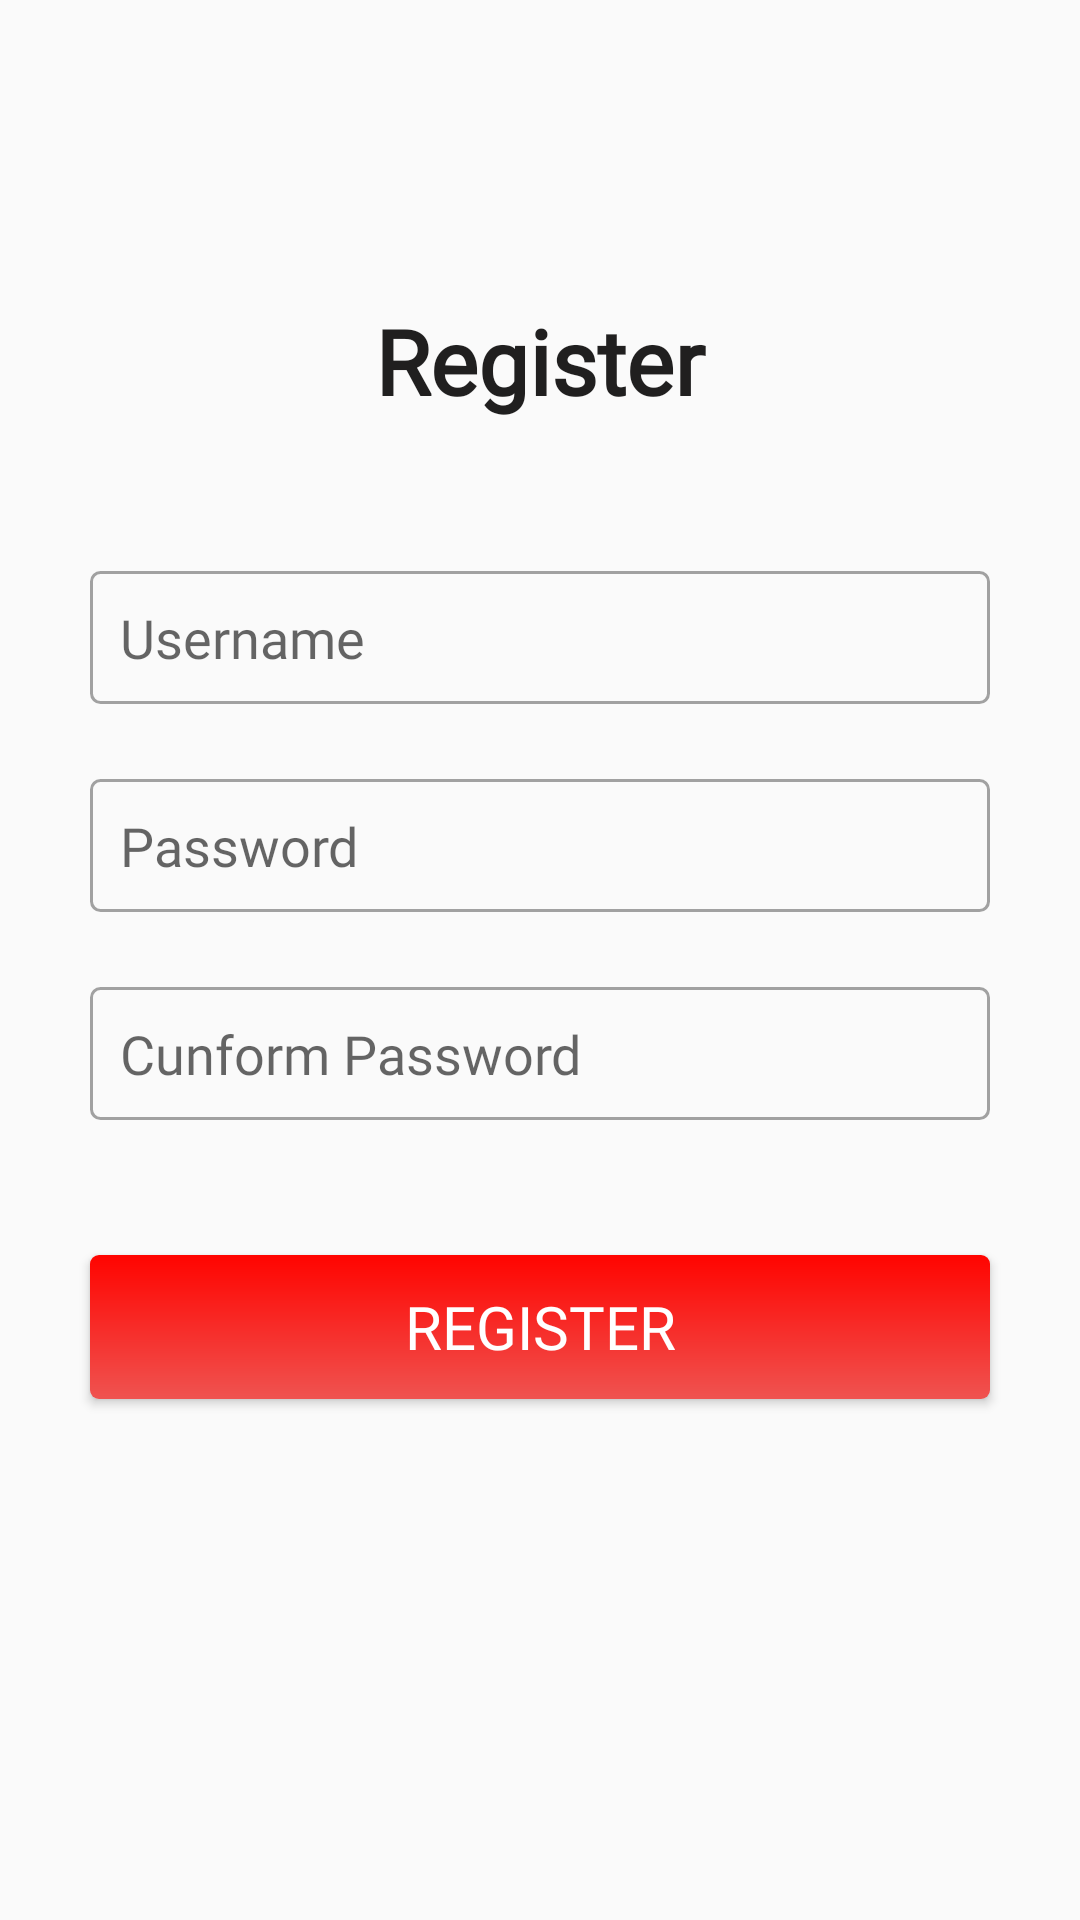

Android layout source for this screen:
<!-- AndroidManifest.xml: application theme AppTheme -->
<!-- res/layout/activity_register.xml -->
<?xml version="1.0" encoding="utf-8"?>
<LinearLayout xmlns:android="http://schemas.android.com/apk/res/android"
    xmlns:tools="http://schemas.android.com/tools"
    android:layout_width="match_parent"
    android:layout_height="match_parent"
    android:orientation="vertical"
    tools:context=".Shard.Register">

    <TextView
        android:layout_width="match_parent"
        android:layout_height="wrap_content"
        android:layout_marginTop="100dp"
        android:fontFamily="@font/hammersmith_one"
        android:text="Register"
        android:textAlignment="center"
        android:textSize="30dp"
        android:textColor="#201F1F"
        android:textStyle="bold" />

    <EditText
        android:id="@+id/edt_username"
        android:layout_width="match_parent"
        android:layout_height="wrap_content"
        android:layout_marginLeft="30dp"
        android:layout_marginTop="50dp"
        android:layout_marginRight="30dp"
        android:background="@drawable/edit_text_bg"
        android:fontFamily="@font/hind_madurai_light"
        android:hint="Username"
        android:padding="10dp" />

    <EditText
        android:id="@+id/edt_password"
        android:layout_width="match_parent"
        android:layout_height="wrap_content"
        android:layout_marginLeft="30dp"
        android:layout_marginRight="30dp"
        android:background="@drawable/edit_text_bg"
        android:hint="Password"
        android:layout_marginTop="25dp"
        android:fontFamily="@font/hind_madurai_light"
        android:padding="10dp" />

    <EditText
        android:id="@+id/edt_conf_password"
        android:layout_width="match_parent"
        android:layout_height="wrap_content"
        android:layout_marginLeft="30dp"
        android:layout_marginRight="30dp"
        android:background="@drawable/edit_text_bg"
        android:hint="Cunform Password"
        android:fontFamily="@font/hind_madurai_light"
        android:layout_marginTop="25dp"
        android:padding="10dp" />

    <Button
        android:id="@+id/btn_register"
        android:layout_width="match_parent"
        android:layout_height="wrap_content"
        android:layout_marginLeft="30dp"
        android:layout_marginTop="45dp"
        android:layout_marginRight="30dp"
        android:background="@drawable/btn_bg"
        android:fontFamily="@font/hind_guntur_bold"
        android:text="Register"
        android:textColor="#ffffff"
        android:textSize="20sp" />

</LinearLayout>
<!-- resources referenced by this layout -->
<resources>
  <!-- drawable btn_bg (drawable) -->
  <?xml version="1.0" encoding="utf-8"?>
  <shape xmlns:android="http://schemas.android.com/apk/res/android" android:shape="rectangle">
  
      <gradient android:startColor="#EF5350"
          android:endColor="#FF0400"
          android:angle="90"/>
  
      <corners android:radius="3dp"/>
  
  </shape>
  <!-- drawable edit_text_bg (drawable) -->
  <?xml version="1.0" encoding="utf-8"?>
  <shape xmlns:android="http://schemas.android.com/apk/res/android" android:shape="rectangle">
  
      <stroke android:width="1dp"
          android:color="#5B000000"/>
  
      <corners android:radius="3dp"/>
  
  </shape>
  <style name="AppTheme" parent="Theme.AppCompat.Light.NoActionBar">
          
          <item name="colorPrimary">@color/colorPrimary</item>
          <item name="colorPrimaryDark">@color/colorPrimaryDark</item>
          <item name="colorAccent">@color/colorAccent</item>
      </style>
  <!-- not gathered from this repository: default colours our renderer supplied (Android Studio template values) -->
  <color name="colorPrimary">#FF6200EE</color>
  <color name="colorPrimaryDark">#FF3700B3</color>
  <color name="colorAccent">#FF03DAC5</color>
</resources>
